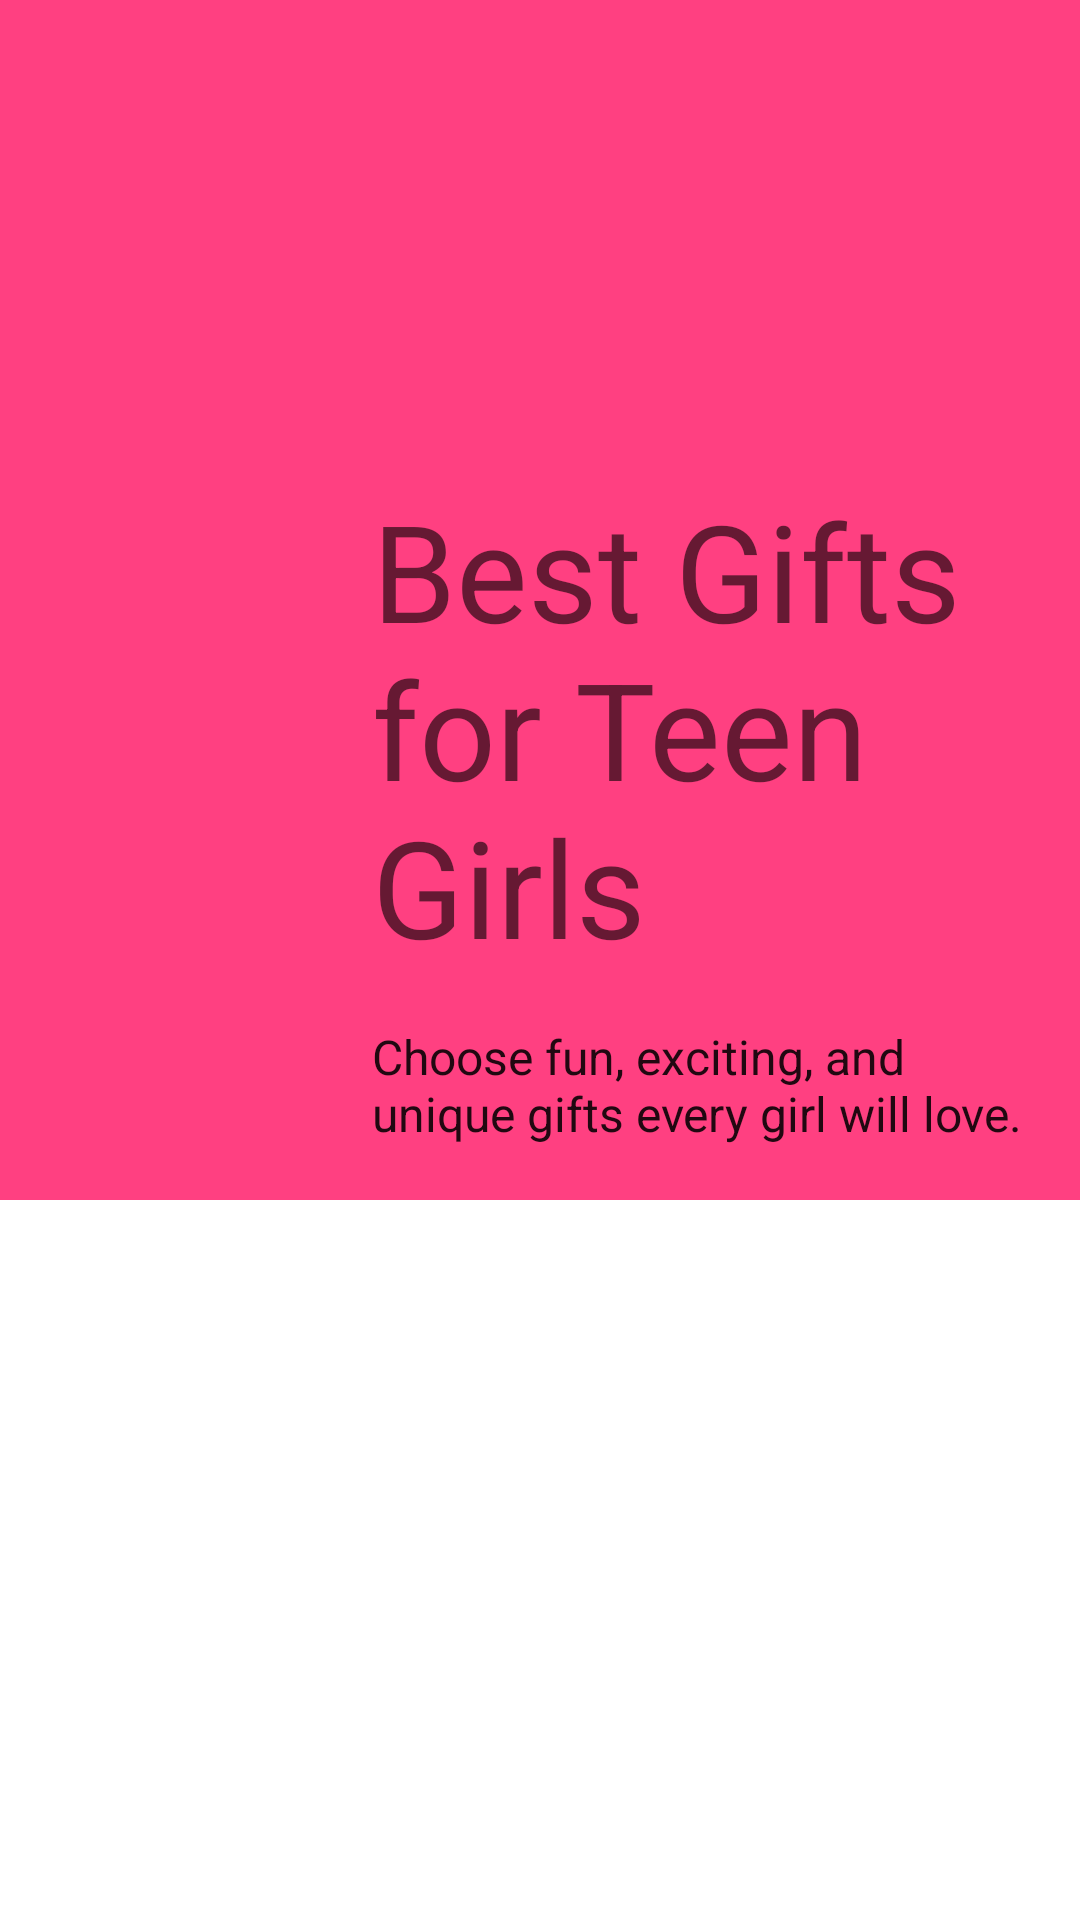

Layout XML and referenced resources for this Android screen:
<!-- AndroidManifest.xml: application theme AppTheme.NoActionBar -->
<!-- res/layout/activity_images2.xml -->
<?xml version="1.0" encoding="utf-8"?>
<android.support.design.widget.CoordinatorLayout
    xmlns:android="http://schemas.android.com/apk/res/android"
    xmlns:app="http://schemas.android.com/apk/res-auto"
    android:layout_width="match_parent"
    android:layout_height="match_parent"
    >

  <android.support.v7.widget.RecyclerView
      android:id="@id/recyclerview"
      android:layout_width="match_parent"
      android:layout_height="match_parent"
      android:layout_marginLeft="@dimen/shr_list_margin"
      android:layout_marginRight="@dimen/shr_list_margin"
      app:layout_behavior="@string/appbar_scrolling_view_behavior"
      />

  <android.support.design.widget.AppBarLayout
      android:layout_width="match_parent"
      android:layout_height="400dp"
      >

    <android.support.design.widget.CollapsingToolbarLayout
        android:id="@+id/collapsing_toolbar"
        android:layout_width="match_parent"
        android:layout_height="match_parent"
        app:layout_scrollFlags="scroll|exitUntilCollapsed|snap"
        style="@style/Widget.Shrine.CollapsingToolbar"
        android:background="@color/colorAccent"
        >

      <ImageView
          android:id="@+id/app_bar_image"
          android:layout_width="wrap_content"
          android:layout_height="match_parent"
          app:layout_collapseMode="parallax"
          app:layout_collapseParallaxMultiplier="0.75"
          style="@style/Widget.Shrine.CollapsingToolbarImage"
          />

      <LinearLayout
          android:layout_width="wrap_content"
          android:layout_height="wrap_content"
          app:layout_collapseMode="parallax"
          app:layout_collapseParallaxMultiplier="0.65"
          style="@style/Widget.Shrine.CollapsingToolbarContent"
          >

        <TextView
            android:layout_width="wrap_content"
            android:layout_height="wrap_content"
            android:text="@string/shr_product_category"
            android:textAppearance="@style/TextAppearance.AppCompat.Display2"
            />

        <TextView
            android:layout_width="wrap_content"
            android:layout_height="wrap_content"
            android:paddingTop="16dp"
            android:text="@string/shr_product_description"
            android:textAppearance="@style/TextAppearance.AppCompat.Subhead"
            />

      </LinearLayout>

      <android.support.v7.widget.Toolbar
          android:id="@id/toolbar"
          android:layout_width="match_parent"
          android:layout_height="?attr/actionBarSize"
          app:layout_collapseMode="pin"
          />

    </android.support.design.widget.CollapsingToolbarLayout>

  </android.support.design.widget.AppBarLayout>

</android.support.design.widget.CoordinatorLayout>
<!-- resources referenced by this layout -->
<resources>
  <color name="colorAccent">#FF4081</color>
  <dimen name="shr_list_margin">12dp</dimen>
  <string name="shr_product_category">Best Gifts for Teen Girls</string>
  <string name="shr_product_description">Choose fun, exciting, and unique gifts every girl will love.</string>
  <style name="Widget.Shrine.CollapsingToolbar" parent="">
          <item name="collapsedTitleTextAppearance">@style/TextAppearance.Shrine.Logo</item>
          <item name="contentScrim">?attr/colorPrimary</item>
          <item name="expandedTitleGravity">top</item>
          <item name="expandedTitleMarginStart">124dp</item>
          <item name="expandedTitleMarginTop">140dp</item>
          <item name="expandedTitleTextAppearance">@style/TextAppearance.Shrine.Logo</item>
          <item name="scrimVisibleHeightTrigger">140dp</item>
      </style>
  <style name="Widget.Shrine.CollapsingToolbarContent" parent="">
          <item name="android:layout_marginTop">160dp</item>
          <item name="android:layout_marginLeft">124dp</item>
          <item name="android:layout_marginRight">16dp</item>
          <item name="android:layout_gravity">top</item>
          <item name="android:orientation">vertical</item>
      </style>
  <style name="Widget.Shrine.CollapsingToolbarImage" parent="">
          <item name="android:layout_marginTop">48dp</item>
          <item name="android:layout_marginLeft">-124dp</item>
          <item name="android:adjustViewBounds">true</item>
      </style>
  <style name="AppTheme.NoActionBar">
          <item name="windowActionBar">false</item>
          <item name="windowNoTitle">true</item>
          <item name="android:windowBackground">@android:color/white</item>
          <item name="drawerArrowStyle">@style/DrawerArrowStyle</item>
      </style>
  <style name="TextAppearance.Shrine.Logo" parent="TextAppearance.AppCompat.Display3">
          <item name="android:textAllCaps">true</item>
          <item name="android:textSize">22sp</item>
          <item name="android:textStyle">bold</item>
      </style>
  <style name="DrawerArrowStyle" parent="@style/Widget.AppCompat.DrawerArrowToggle">
          <item name="spinBars">false</item>
          <item name="color">@android:color/black</item>
      </style>
</resources>
